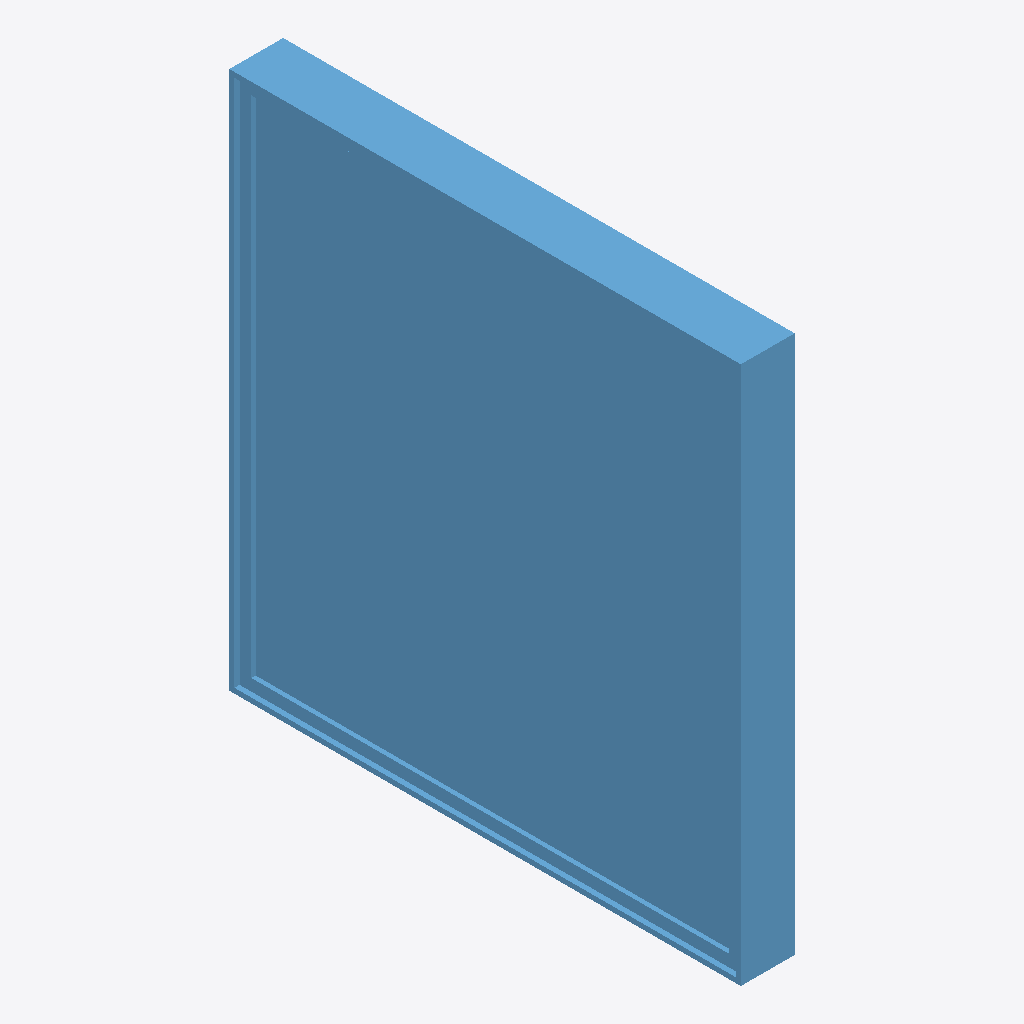
Isometric view of an IFC building model (IFC-SPF (STEP), schema IFC4, length unit millimetre), seen from the south-west, elements coloured by IFC class: 1 window (light blue).
Extent 0.2 m × 1.9 m × 2.0 m (x, y, z). Elements (1): 1 IfcWindow.

HEADER;
FILE_DESCRIPTION(('ViewDefinition [CoordinationView]'),'2;1');
FILE_NAME('','2026-05-15T08:53:13',(''),(''),'IfcOpenShell 0.8.5-1c5b825','IfcOpenShell 0.8.5-1c5b825','');
FILE_SCHEMA(('IFC4'));
ENDSEC;
DATA;
#1=IFCPROJECT('0beIprjnjExPmLM7eBIu3c',$,'window-189034 Asset Library',$,$,$,$,$,#5);
#6=IFCSITE('3BzqeibY14ng_3htfPib3i',$,'Asset Site',$,$,$,$,$,$,$,$,$,$,$);
#7=IFCBUILDING('3Snws4jrL0hRoOWLFTCyJI',$,'Asset Building',$,$,$,$,$,$,$,$,$);
#8=IFCBUILDINGSTOREY('3gq20itqL33hfWAlIdZ4qm',$,'Asset Storey',$,$,$,$,$,$,$);
#12=IFCWINDOW('1PkrATxSD0bP0fkl_5xUvs',#137,'고정됨:0406 x 0610mm:189034',$,$,#163,#37,'189034',1999.999999999996,1899.9999999999984,$,$,$);
ENDSEC;
